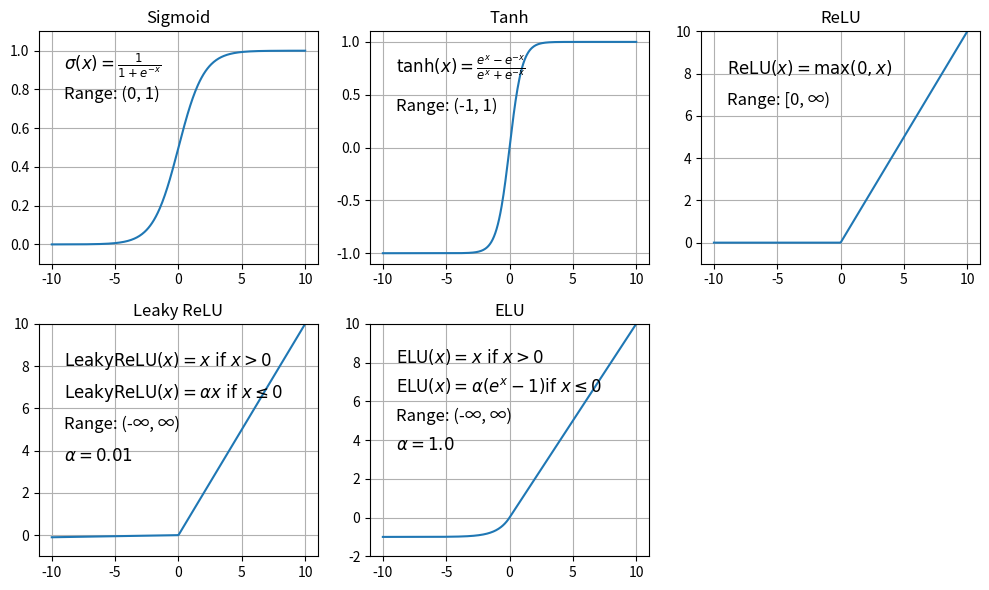

This chart was generated by the following Python code:
import numpy as np
import matplotlib.pyplot as plt

# 定义激活函数
def sigmoid(x):
    return 1 / (1 + np.exp(-x))

def tanh(x):
    return np.tanh(x)

def relu(x):
    return np.maximum(0, x)

def leaky_relu(x, alpha=0.01):
    return np.where(x > 0, x, x * alpha)

def elu(x, alpha=1.0):
    return np.where(x > 0, x, alpha * (np.exp(x) - 1))

# 定义输入范围
x = np.linspace(-10, 10, 400)

# 计算激活函数的输出
sigmoid_y = sigmoid(x)
tanh_y = tanh(x)
relu_y = relu(x)
leaky_relu_y = leaky_relu(x)
elu_y = elu(x)

# 创建图像
plt.figure(figsize=(10, 6))

# Sigmoid
plt.subplot(2, 3, 1)
plt.plot(x, sigmoid_y)
plt.title('Sigmoid')
plt.grid(True)
plt.ylim(-0.1, 1.1)
plt.text(-9, 0.9, r'$\sigma(x) = \frac{1}{1 + e^{-x}}$', fontsize=12)
plt.text(-9, 0.75, 'Range: (0, 1)', fontsize=12)

# Tanh
plt.subplot(2, 3, 2)
plt.plot(x, tanh_y)
plt.title('Tanh')
plt.grid(True)
plt.ylim(-1.1, 1.1)
plt.text(-9, 0.7, r'$\tanh(x) = \frac{e^x - e^{-x}}{e^x + e^{-x}}$', fontsize=12)
plt.text(-9, 0.35, 'Range: (-1, 1)', fontsize=12)

# ReLU
plt.subplot(2, 3, 3)
plt.plot(x, relu_y)
plt.title('ReLU')
plt.grid(True)
plt.ylim(-1, 10)
plt.text(-9, 8, r'$\mathrm{ReLU}(x) = \max(0, x)$', fontsize=12)
plt.text(-9, 6.5, 'Range: [0, ∞)', fontsize=12)

# Leaky ReLU
plt.subplot(2, 3, 4)
plt.plot(x, leaky_relu_y)
plt.title('Leaky ReLU')
plt.grid(True)
plt.ylim(-1, 10)
plt.text(-9, 8, r'$\mathrm{Leaky ReLU}(x) = x\ \mathrm{if}\ x > 0$', fontsize=12)
plt.text(-9, 6.5, r'$\mathrm{Leaky ReLU}(x) = \alpha x\ \mathrm{if}\ x \leq 0$', fontsize=12)
plt.text(-9, 5, 'Range: (-∞, ∞)', fontsize=12)
plt.text(-9, 3.5, r'$\alpha = 0.01$', fontsize=12)

# ELU
plt.subplot(2, 3, 5)
plt.plot(x, elu_y)
plt.title('ELU')
plt.grid(True)
plt.ylim(-2, 10)
plt.text(-9, 8, r'$\mathrm{ELU}(x) = x\ \mathrm{if}\ x > 0$', fontsize=12)
plt.text(-9, 6.5, r'$\mathrm{ELU}(x) = \alpha (e^x - 1) \mathrm{if}\ x \leq 0$', fontsize=12)
plt.text(-9, 5, 'Range: (-∞, ∞)', fontsize=12)
plt.text(-9, 3.5, r'$\alpha = 1.0$', fontsize=12)

plt.tight_layout()
plt.show()

